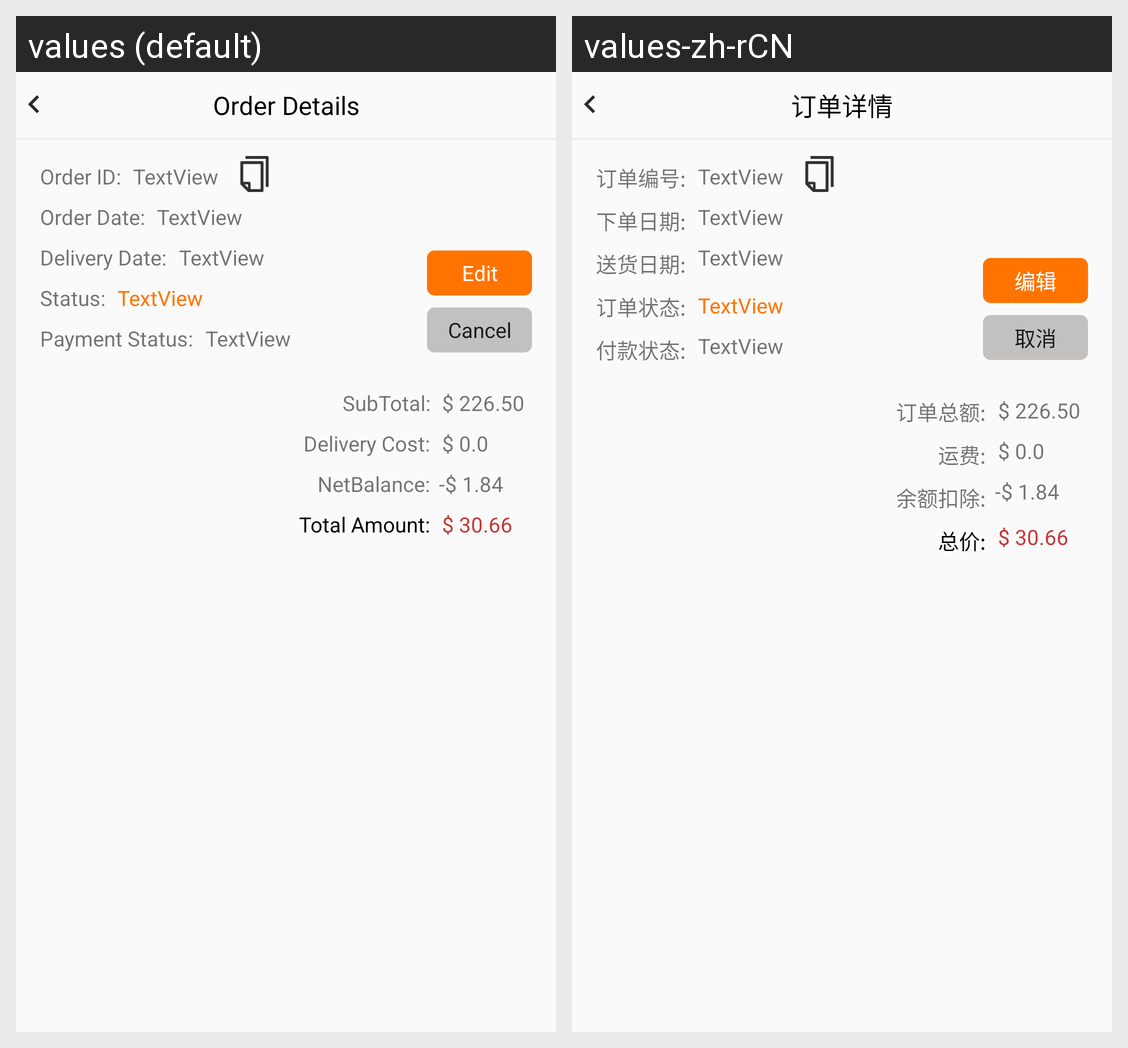

This grid shows one Android layout under two languages. Give, for every string resource on the screen, its name, the default text and each shown locale's text.
Android screen res/layout/order_trial.xml rendered under 2 locales, left to right: values (default), values-zh-rCN. Device: Nexus 5 (rendered at 1080×1920; each locale shown at half size, 540×960, under a caption strip naming it); theme Widget.AppCompat.Button.
Strings drawn on this screen, with the default value and each locale's value (text and hints the layout hard-codes, and strings that could not be matched under every locale, appear in the picture but are not listed):

order_detail
  values: Order Details
  values-zh-rCN: 订单详情

orderID
  values: Order ID:
  values-zh-rCN: 订单编号:

orderDate
  values: Order Date:
  values-zh-rCN: 下单日期:

deliveryDate
  values: Delivery Date:
  values-zh-rCN: 送货日期:

status
  values: Status:
  values-zh-rCN: 订单状态:

payment_status
  values: Payment Status:
  values-zh-rCN: 付款状态:

edit
  values: Edit
  values-zh-rCN: 编辑

cancel
  values: Cancel
  values-zh-rCN: 取消

sub_total
  values: SubTotal:
  values-zh-rCN: 订单总额:

delivery_cost
  values: Delivery Cost:
  values-zh-rCN: 运费:

net_balance
  values: NetBalance:
  values-zh-rCN: 余额扣除:

total_amount
  values: Total Amount:
  values-zh-rCN: 总价:
